Labelled photos from "data", an image-classification folder in brianwolf/UTN-IA-TP. The possible labels are: Bulbasaur, Charmander, Pikachu, Squirtle.

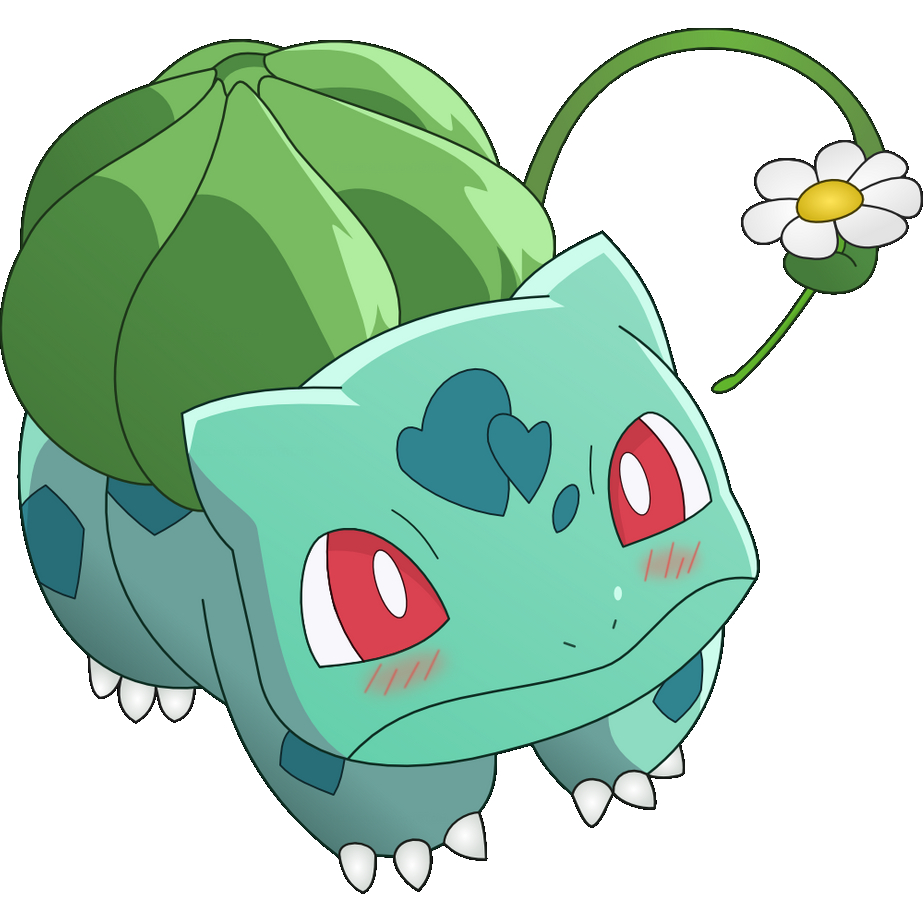
Label: Bulbasaur

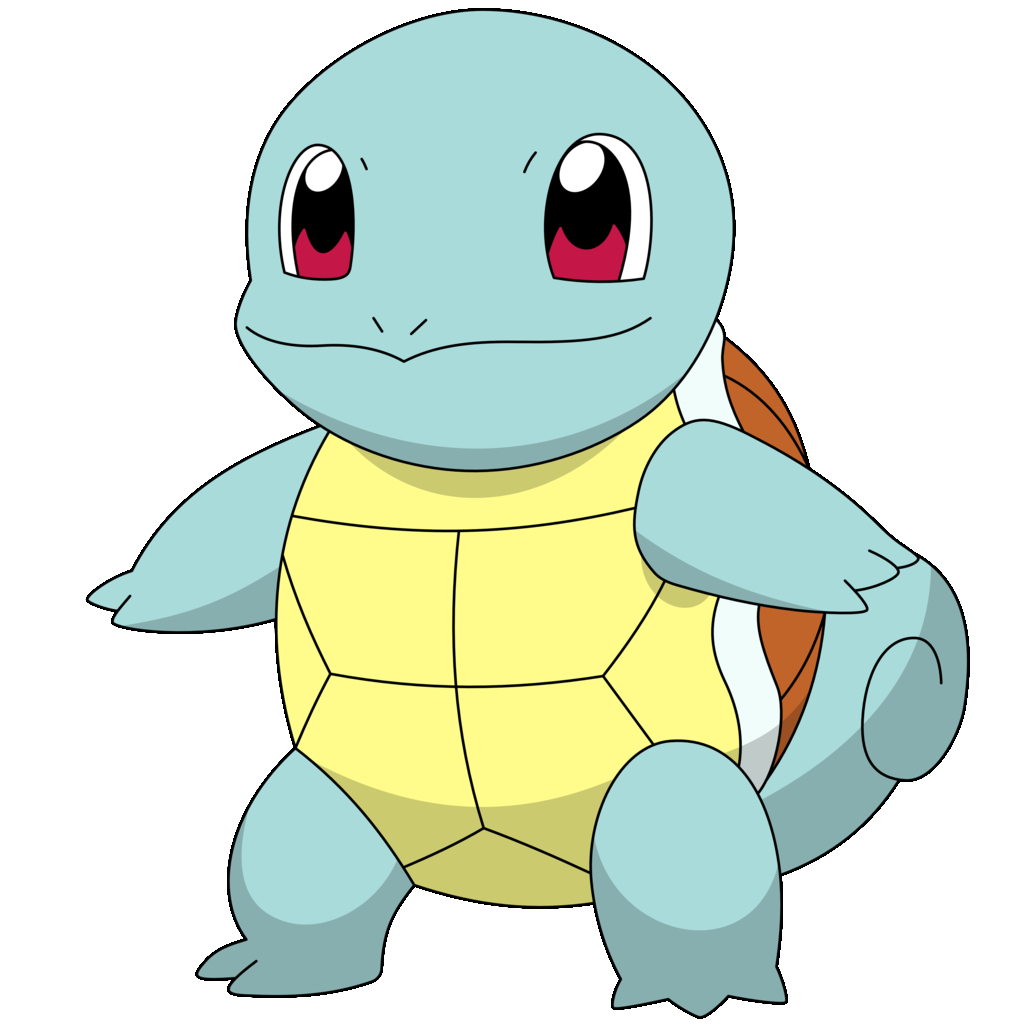
Label: Squirtle

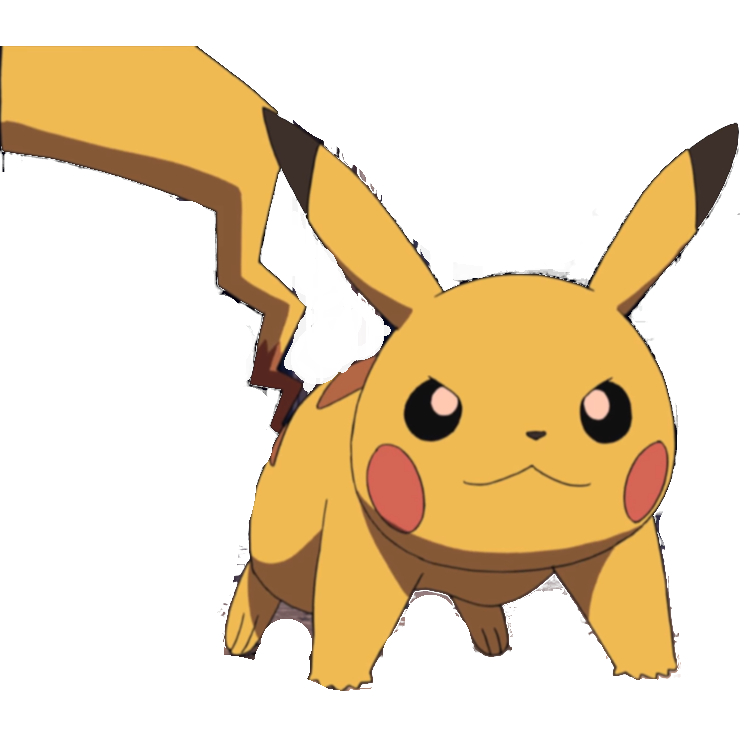
Label: Pikachu

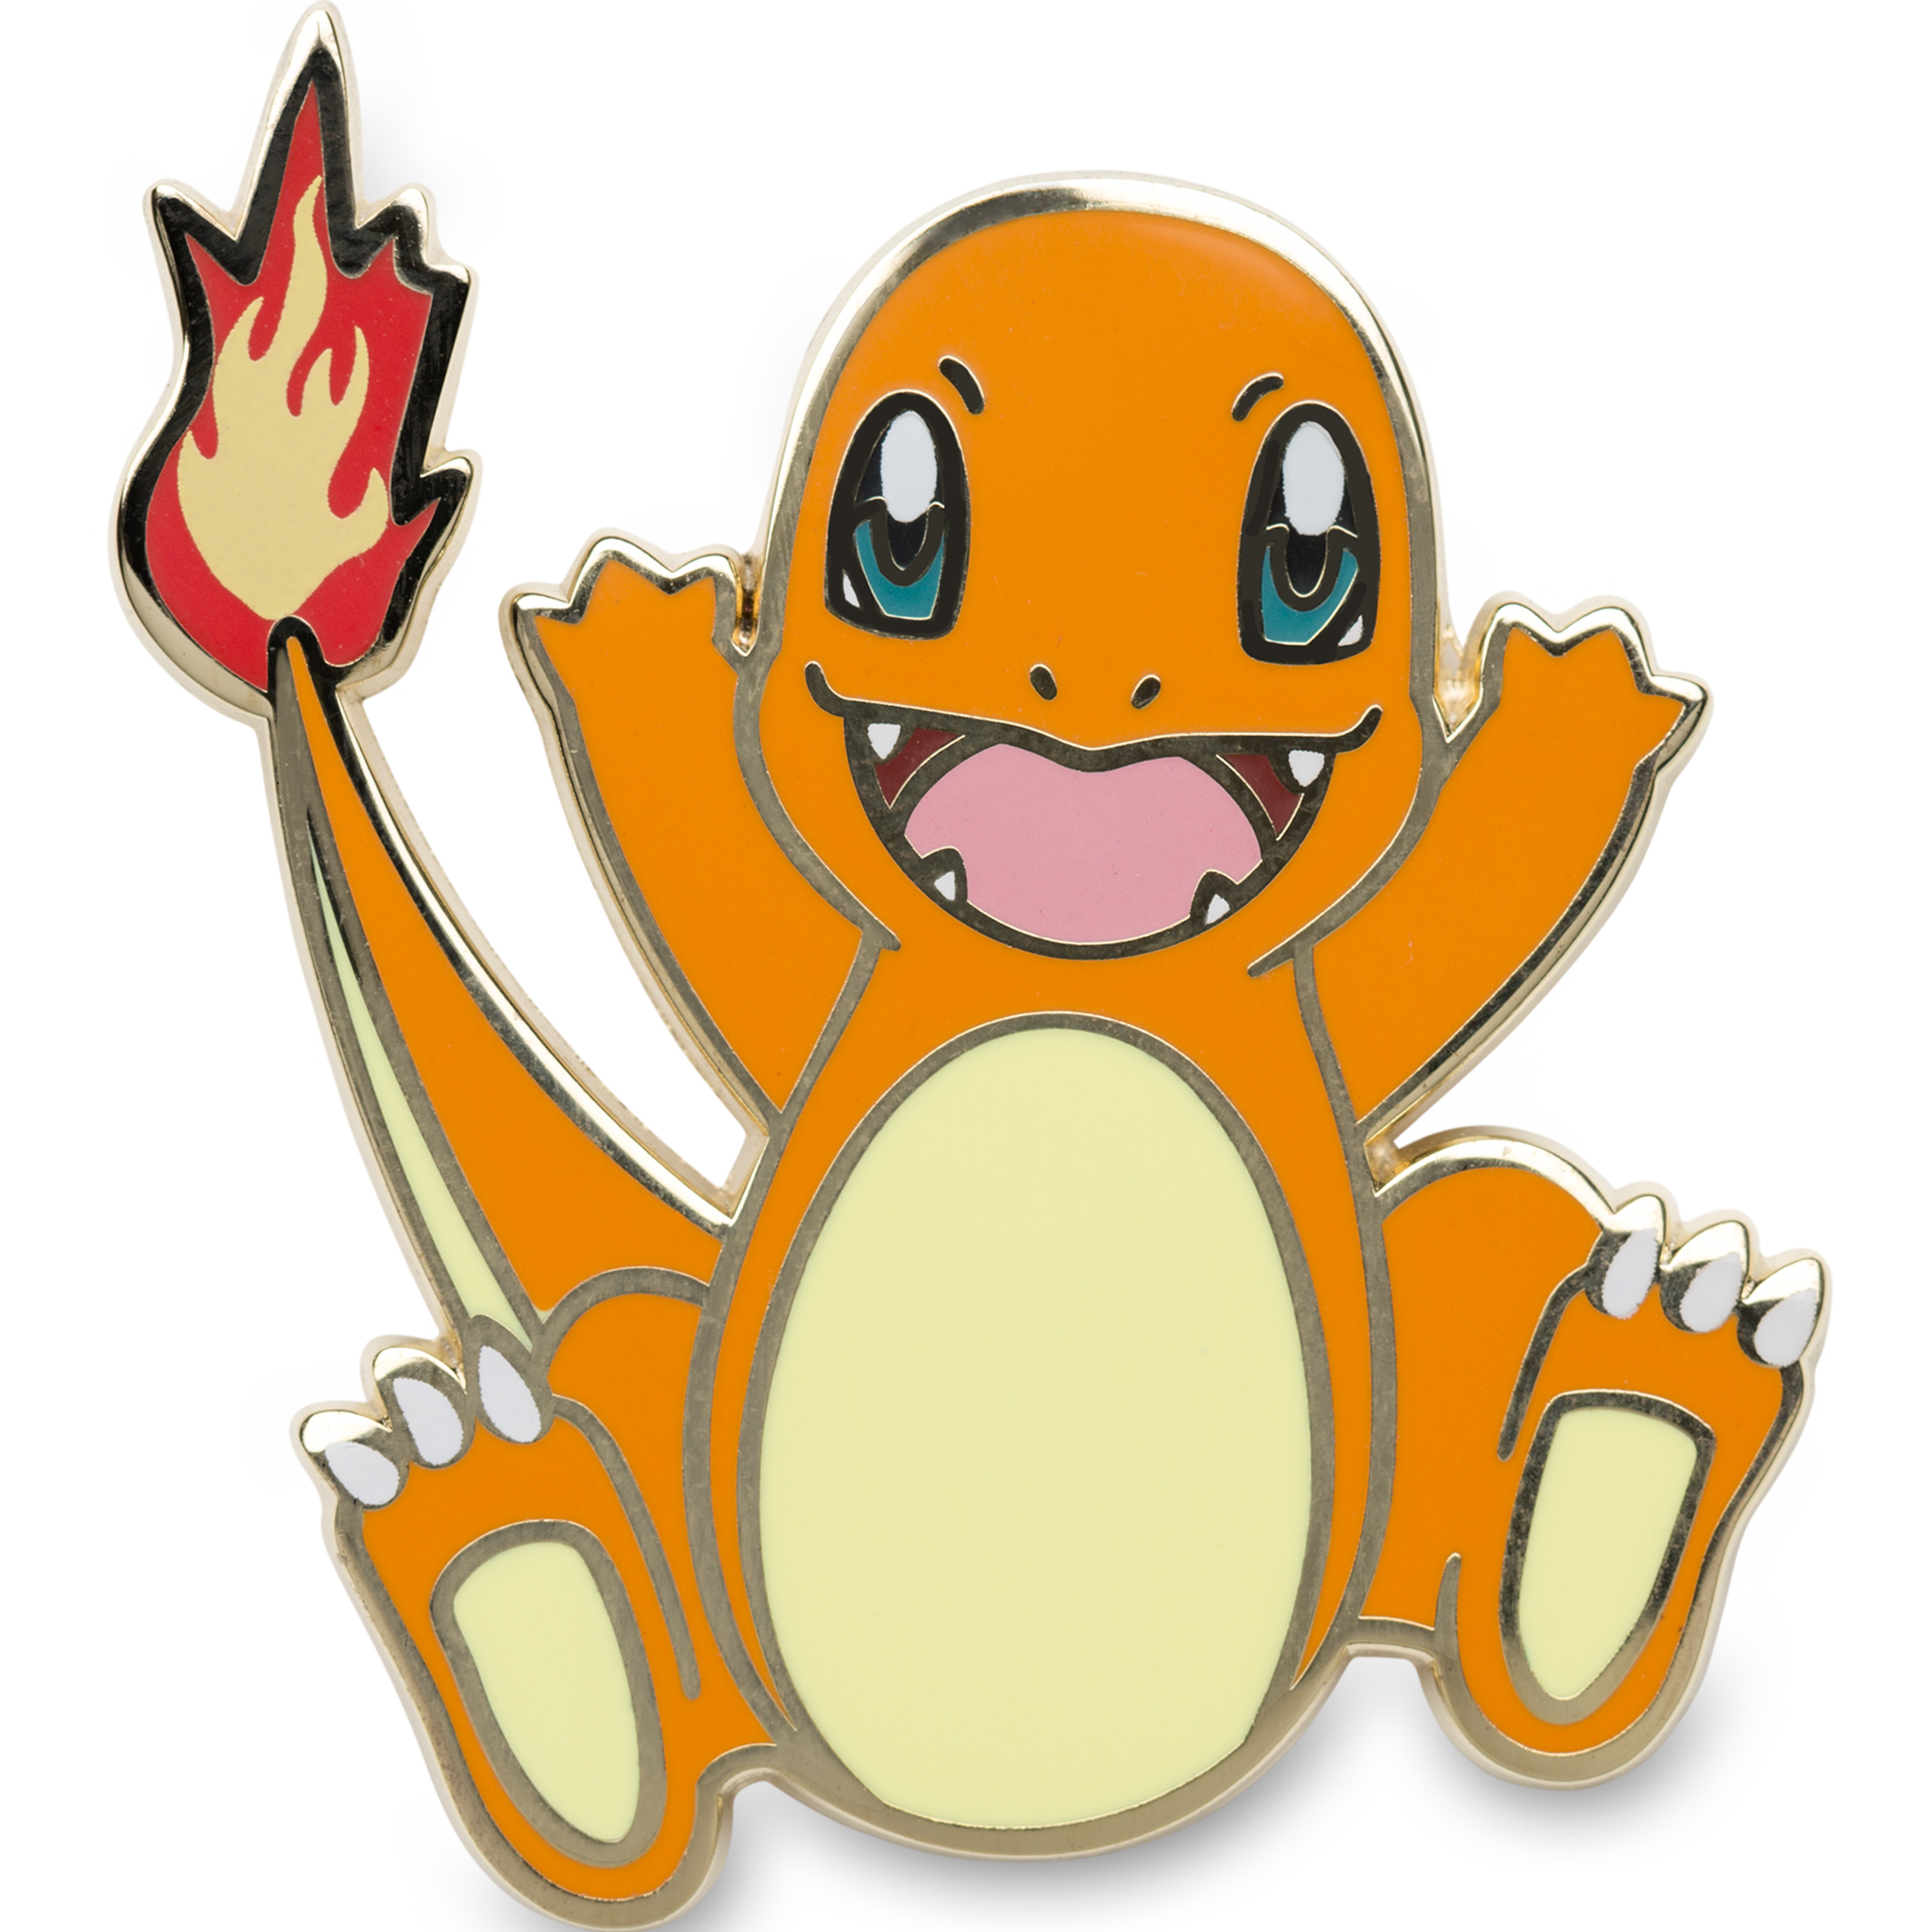
Label: Charmander

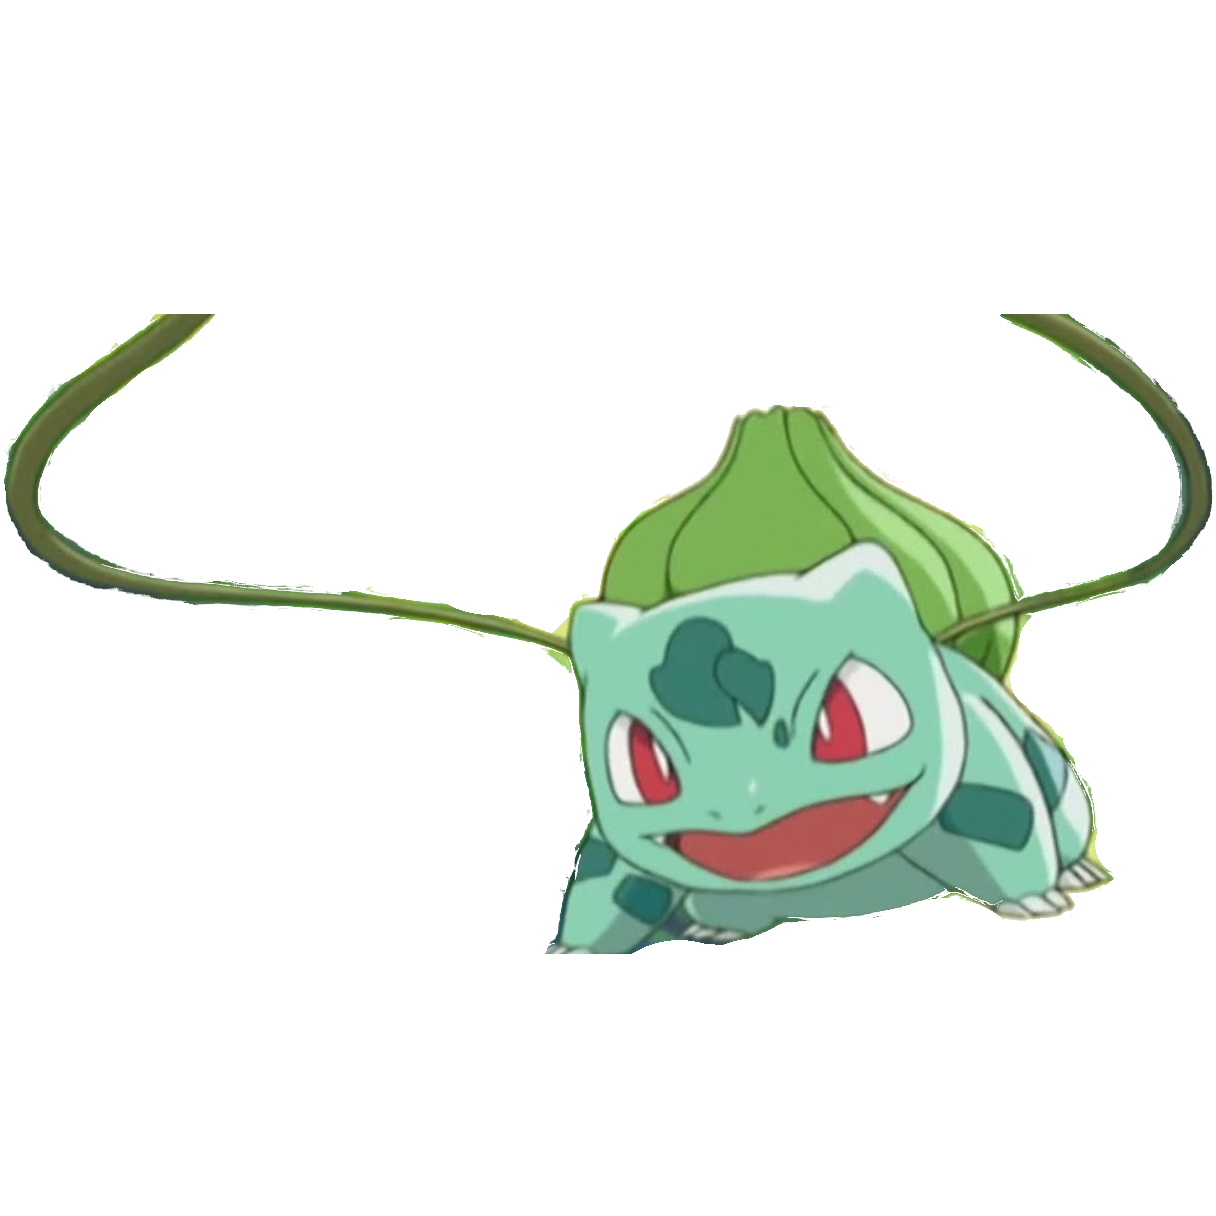
Label: Bulbasaur

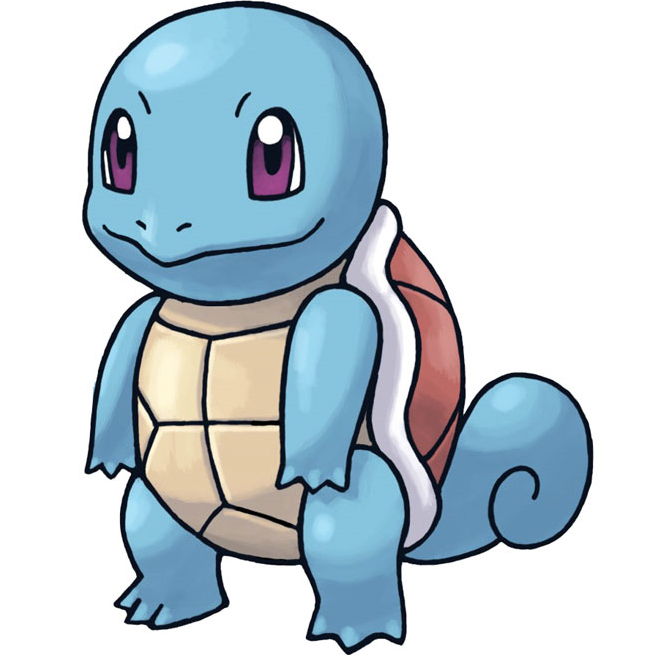
Label: Squirtle
